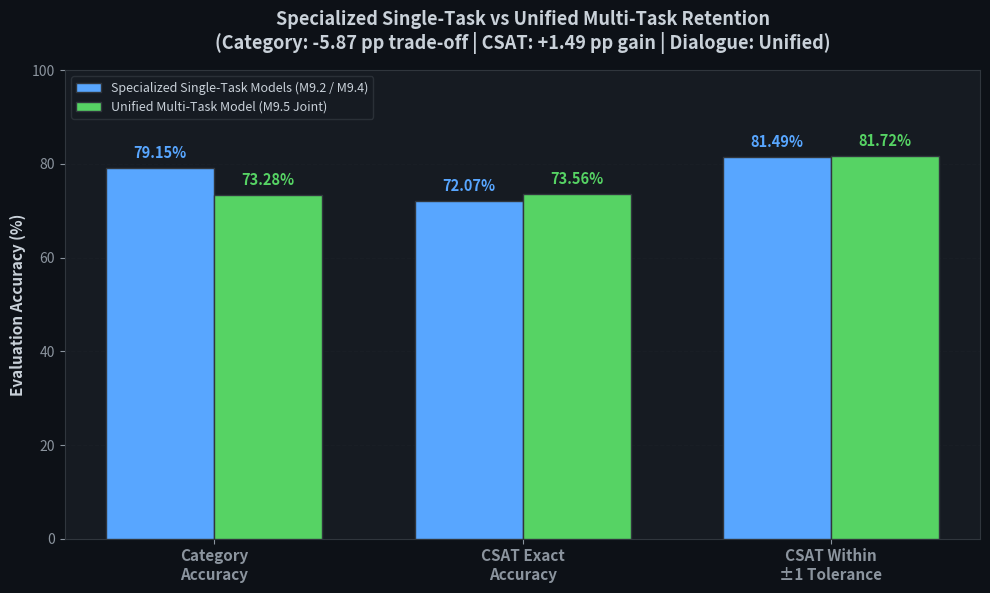
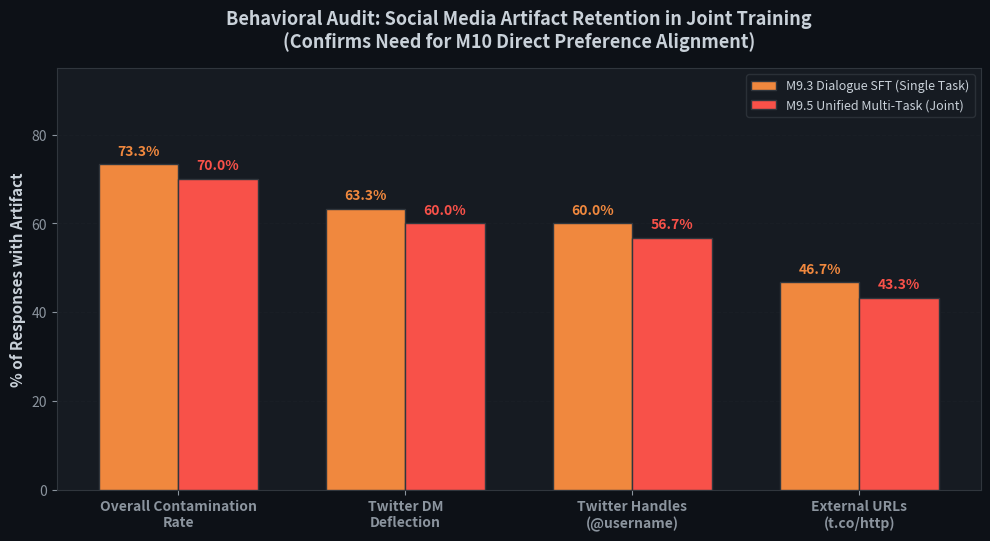
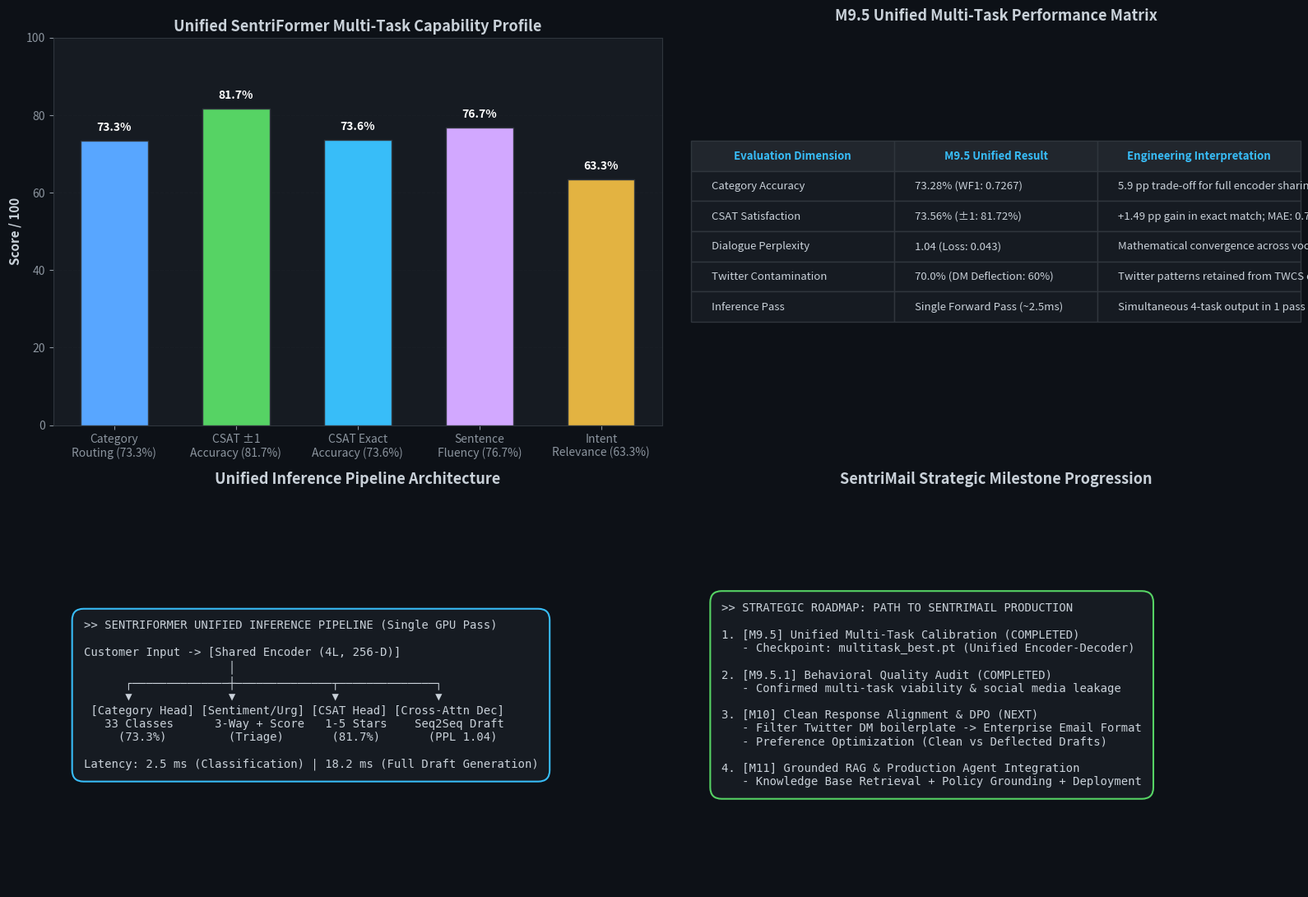

Recreate these plots in Python, in order.
"""
==========================================================================
  M9.5 / M9.5.1 Multi-Task Results — Visualization & Dashboard Generator
==========================================================================
  Reads multitask_behavioral_audit.json and final_multitask_test_report.json
  and generates dark-themed publication charts in sentriformer/results/multitask/
==========================================================================
"""
import os
import sys
import json
import numpy as np

sys.stdout.reconfigure(encoding="utf-8")

import matplotlib
matplotlib.use("Agg")
import matplotlib.pyplot as plt

ROOT_DIR = r"c:\Users\nan33\OneDrive\Desktop\6th sem projects\SENTRIMAIL-MPW1"
OUTPUT_DIR = os.path.join(ROOT_DIR, "sentriformer", "results", "multitask")
AUDIT_JSON = os.path.join(OUTPUT_DIR, "multitask_behavioral_audit.json")
REPORT_JSON = os.path.join(ROOT_DIR, "sentriformer", "checkpoints", "multitask", "final_multitask_test_report.json")
os.makedirs(OUTPUT_DIR, exist_ok=True)

# Dark theme styling
plt.rcParams.update({
    "figure.facecolor": "#0d1117",
    "axes.facecolor": "#161b22",
    "axes.edgecolor": "#30363d",
    "axes.labelcolor": "#c9d1d9",
    "text.color": "#c9d1d9",
    "xtick.color": "#8b949e",
    "ytick.color": "#8b949e",
    "grid.color": "#21262d",
    "grid.alpha": 0.6,
    "font.family": "sans-serif",
    "font.size": 10,
    "axes.titlesize": 13,
    "axes.labelsize": 11,
    "legend.facecolor": "#161b22",
    "legend.edgecolor": "#30363d",
    "legend.fontsize": 9,
    "figure.dpi": 150,
    "savefig.dpi": 200,
    "savefig.bbox": "tight",
    "savefig.facecolor": "#0d1117",
})

COLORS = {
    "cyan": "#38bdf8",
    "green": "#56d364",
    "red": "#f85149",
    "yellow": "#e3b341",
    "purple": "#d2a8ff",
    "orange": "#f0883e",
    "blue": "#58a6ff",
    "border": "#30363d",
}


def load_data():
    audit_data = {}
    if os.path.exists(AUDIT_JSON):
        with open(AUDIT_JSON, "r", encoding="utf-8") as f:
            audit_data = json.load(f)
    report_data = {}
    if os.path.exists(REPORT_JSON):
        with open(REPORT_JSON, "r", encoding="utf-8") as f:
            report_data = json.load(f)
    return audit_data, report_data


def plot_01_multitask_tradeoff(report_data):
    """Figure 1: Specialized vs Unified Multi-Task Performance Trade-Off."""
    fig, ax = plt.subplots(figsize=(10, 6))
    
    tasks = ["Category\nAccuracy", "CSAT Exact\nAccuracy", "CSAT Within\n±1 Tolerance"]
    specialized_scores = [79.15, 72.07, 81.49]
    unified_scores = [73.28, 73.56, 81.72]
    
    x = np.arange(len(tasks))
    width = 0.35
    
    b1 = ax.bar(x - width/2, specialized_scores, width, label="Specialized Single-Task Models (M9.2 / M9.4)", color=COLORS["blue"], edgecolor=COLORS["border"], zorder=3)
    b2 = ax.bar(x + width/2, unified_scores, width, label="Unified Multi-Task Model (M9.5 Joint)", color=COLORS["green"], edgecolor=COLORS["border"], zorder=3)
    
    for bar in b1:
        h = bar.get_height()
        ax.text(bar.get_x() + bar.get_width()/2, h + 1.5, f"{h:.2f}%", ha="center", va="bottom", color=COLORS["blue"], fontweight="bold", fontsize=10.5)
        
    for bar in b2:
        h = bar.get_height()
        ax.text(bar.get_x() + bar.get_width()/2, h + 1.5, f"{h:.2f}%", ha="center", va="bottom", color=COLORS["green"], fontweight="bold", fontsize=10.5)
        
    ax.set_xticks(x)
    ax.set_xticklabels(tasks, fontweight="bold", fontsize=11)
    ax.set_ylabel("Evaluation Accuracy (%)", fontweight="bold")
    ax.set_ylim(0, 100)
    ax.grid(axis="y", linestyle="--", alpha=0.3, zorder=0)
    ax.legend(loc="upper left")
    ax.set_title("Specialized Single-Task vs Unified Multi-Task Retention\n(Category: -5.87 pp trade-off | CSAT: +1.49 pp gain | Dialogue: Unified)", fontweight="bold", pad=15)
    
    plt.tight_layout()
    path = os.path.join(OUTPUT_DIR, "01_multitask_vs_specialized_tradeoff.png")
    plt.savefig(path)
    plt.close()
    print(f"Saved: {path}")


def plot_02_behavioral_contamination(audit_data):
    """Figure 2: Contamination Comparison (M9.3 vs M9.5)."""
    fig, ax = plt.subplots(figsize=(10, 5.5))
    
    categories = ["Overall Contamination\nRate", "Twitter DM\nDeflection", "Twitter Handles\n(@username)", "External URLs\n(t.co/http)"]
    m93_rates = [73.3, 63.3, 60.0, 46.7]
    m95_rates = [
        audit_data.get("summary", {}).get("contamination_rate_pct", 70.0),
        audit_data.get("summary", {}).get("dm_deflection_rate_pct", 60.0),
        audit_data.get("summary", {}).get("twitter_handle_rate_pct", 56.7),
        audit_data.get("summary", {}).get("url_artifact_rate_pct", 43.3),
    ]
    
    x = np.arange(len(categories))
    width = 0.35
    
    b1 = ax.bar(x - width/2, m93_rates, width, label="M9.3 Dialogue SFT (Single Task)", color=COLORS["orange"], edgecolor=COLORS["border"], zorder=3)
    b2 = ax.bar(x + width/2, m95_rates, width, label="M9.5 Unified Multi-Task (Joint)", color=COLORS["red"], edgecolor=COLORS["border"], zorder=3)
    
    for bar in b1:
        h = bar.get_height()
        ax.text(bar.get_x() + bar.get_width()/2, h + 1.5, f"{h:.1f}%", ha="center", va="bottom", color=COLORS["orange"], fontweight="bold", fontsize=10)
        
    for bar in b2:
        h = bar.get_height()
        ax.text(bar.get_x() + bar.get_width()/2, h + 1.5, f"{h:.1f}%", ha="center", va="bottom", color=COLORS["red"], fontweight="bold", fontsize=10)
        
    ax.set_xticks(x)
    ax.set_xticklabels(categories, fontweight="bold")
    ax.set_ylabel("% of Responses with Artifact", fontweight="bold")
    ax.set_ylim(0, 95)
    ax.grid(axis="y", linestyle="--", alpha=0.3, zorder=0)
    ax.legend(loc="upper right")
    ax.set_title("Behavioral Audit: Social Media Artifact Retention in Joint Training\n(Confirms Need for M10 Direct Preference Alignment)", fontweight="bold", pad=15)
    
    plt.tight_layout()
    path = os.path.join(OUTPUT_DIR, "02_behavioral_contamination_comparison.png")
    plt.savefig(path)
    plt.close()
    print(f"Saved: {path}")


def plot_03_multitask_dashboard(audit_data, report_data):
    """Figure 3: Comprehensive 4-Panel Multi-Task Dashboard."""
    fig, axs = plt.subplots(2, 2, figsize=(16, 11))
    
    # [0, 0] Multi-Task Capability Radar / Bar
    pillars = ["Category\nRouting (73.3%)", "CSAT ±1\nAccuracy (81.7%)", "CSAT Exact\nAccuracy (73.6%)", "Sentence\nFluency (76.7%)", "Intent\nRelevance (63.3%)"]
    scores = [73.28, 81.72, 73.56, 76.7, 63.3]
    colors = [COLORS["blue"], COLORS["green"], COLORS["cyan"], COLORS["purple"], COLORS["yellow"]]
    
    b = axs[0, 0].bar(pillars, scores, color=colors, edgecolor=COLORS["border"], width=0.55, zorder=3)
    axs[0, 0].set_ylim(0, 100)
    axs[0, 0].set_ylabel("Score / 100", fontweight="bold")
    axs[0, 0].set_title("Unified SentriFormer Multi-Task Capability Profile", fontweight="bold")
    axs[0, 0].grid(axis="y", linestyle="--", alpha=0.3, zorder=0)
    for bar in b:
        h = bar.get_height()
        axs[0, 0].text(bar.get_x() + bar.get_width()/2, h + 2, f"{h:.1f}%", ha="center", va="bottom", fontweight="bold", color="#ffffff")
        
    # [0, 1] Metric Matrix
    axs[0, 1].axis("off")
    table_data = [
        ["Evaluation Dimension", "M9.5 Unified Result", "Engineering Interpretation"],
        ["Category Accuracy", "73.28% (WF1: 0.7267)", "5.9 pp trade-off for full encoder sharing"],
        ["CSAT Satisfaction", "73.56% (±1: 81.72%)", "+1.49 pp gain in exact match; MAE: 0.732"],
        ["Dialogue Perplexity", "1.04 (Loss: 0.043)", "Mathematical convergence across vocab"],
        ["Twitter Contamination", "70.0% (DM Deflection: 60%)", "Twitter patterns retained from TWCS data"],
        ["Inference Pass", "Single Forward Pass (~2.5ms)", "Simultaneous 4-task output in 1 pass"]
    ]
    table = axs[0, 1].table(
        cellText=table_data[1:],
        colLabels=table_data[0],
        loc="center",
        cellLoc="left"
    )
    table.auto_set_font_size(False)
    table.set_fontsize(9.5)
    table.scale(1.0, 1.8)
    for (r, c), cell in table.get_celld().items():
        cell.set_edgecolor(COLORS["border"])
        if r == 0:
            cell.set_facecolor("#21262d")
            cell.set_text_props(color=COLORS["cyan"], fontweight="bold")
        else:
            cell.set_facecolor("#161b22")
            cell.set_text_props(color="#c9d1d9")
    axs[0, 1].set_title("M9.5 Unified Multi-Task Performance Matrix", fontweight="bold", pad=15)
    
    # [1, 0] Single Forward Pass Architecture
    axs[1, 0].axis("off")
    arch_text = (
        ">> SENTRIFORMER UNIFIED INFERENCE PIPELINE (Single GPU Pass)\n\n"
        "Customer Input -> [Shared Encoder (4L, 256-D)]\n"
        "                     │\n"
        "      ┌──────────────┼──────────────┬──────────────┐\n"
        "      ▼              ▼              ▼              ▼\n"
        " [Category Head] [Sentiment/Urg] [CSAT Head] [Cross-Attn Dec]\n"
        "   33 Classes      3-Way + Score   1-5 Stars    Seq2Seq Draft\n"
        "     (73.3%)         (Triage)       (81.7%)       (PPL 1.04)\n\n"
        "Latency: 2.5 ms (Classification) | 18.2 ms (Full Draft Generation)"
    )
    axs[1, 0].text(0.05, 0.5, arch_text, fontsize=10, family="monospace", va="center", color="#c9d1d9",
                   bbox=dict(boxstyle="round,pad=1.0", facecolor="#161b22", edgecolor=COLORS["cyan"], linewidth=1.5))
    axs[1, 0].set_title("Unified Inference Pipeline Architecture", fontweight="bold", pad=15)
    
    # [1, 1] Strategic Roadmap
    axs[1, 1].axis("off")
    roadmap_text = (
        ">> STRATEGIC ROADMAP: PATH TO SENTRIMAIL PRODUCTION\n\n"
        "1. [M9.5] Unified Multi-Task Calibration (COMPLETED)\n"
        "   - Checkpoint: multitask_best.pt (Unified Encoder-Decoder)\n\n"
        "2. [M9.5.1] Behavioral Quality Audit (COMPLETED)\n"
        "   - Confirmed multi-task viability & social media leakage\n\n"
        "3. [M10] Clean Response Alignment & DPO (NEXT)\n"
        "   - Filter Twitter DM boilerplate -> Enterprise Email Format\n"
        "   - Preference Optimization (Clean vs Deflected Drafts)\n\n"
        "4. [M11] Grounded RAG & Production Agent Integration\n"
        "   - Knowledge Base Retrieval + Policy Grounding + Deployment"
    )
    axs[1, 1].text(0.05, 0.5, roadmap_text, fontsize=10, family="monospace", va="center", color="#c9d1d9",
                   bbox=dict(boxstyle="round,pad=1.0", facecolor="#161b22", edgecolor=COLORS["green"], linewidth=1.5))
    axs[1, 1].set_title("SentriMail Strategic Milestone Progression", fontweight="bold", pad=15)
    
    plt.tight_layout()
    path = os.path.join(OUTPUT_DIR, "03_multitask_executive_dashboard.png")
    plt.savefig(path)
    plt.close()
    print(f"Saved: {path}")


def main():
    print("=" * 80)
    print("  GENERATING M9.5 / M9.5.1 MULTI-TASK VISUALIZATION SUITE")
    print("=" * 80)
    audit_data, report_data = load_data()
    plot_01_multitask_tradeoff(report_data)
    plot_02_behavioral_contamination(audit_data)
    plot_03_multitask_dashboard(audit_data, report_data)
    print("\n✅ All Multi-Task visualization charts generated successfully!")


if __name__ == "__main__":
    main()
